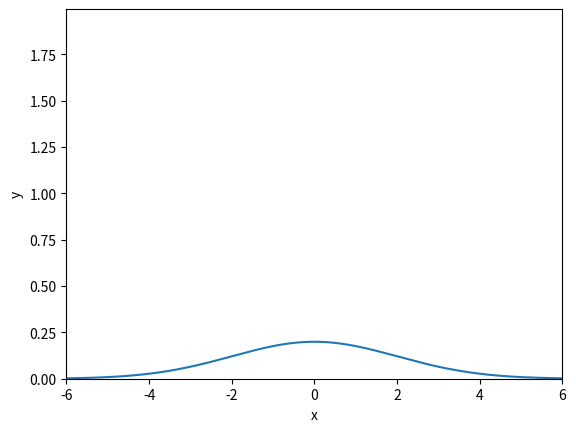

Write the Python code that produced this figure.
# -*- coding: utf-8 -*-
"""
Editor de Spyder

Este es un archivo temporal
"""

import numpy as np
import matplotlib.pyplot as plt
from matplotlib.animation import FuncAnimation

def f(x, m, s):
    return (1.0/(np.sqrt(2*np.pi)*s))*np.exp(-0.5*((x-m)/s)**2)

m = 0; s_start = 2; s_stop = 0.2
s_values = np.linspace(s_start,s_stop,30)

x = np.linspace(-3*s_start,3*s_start, 1000)

max_f = f(m,m,s_stop)

plt.axis([x[0],x[-1],0,max_f])
plt.xlabel('x')
plt.ylabel('y')

y = f(x,m,s_start)
lines = plt.plot(x,y) #initial plot to create the lines object

def next_frame(s):
    y = f(x, m, s)
    lines[0].set_ydata(y)
    return lines

ani = FuncAnimation(plt.gcf(), next_frame, frames=s_values, interval=100)
#ani.save('movie.mp4',fps=20)
plt.show()